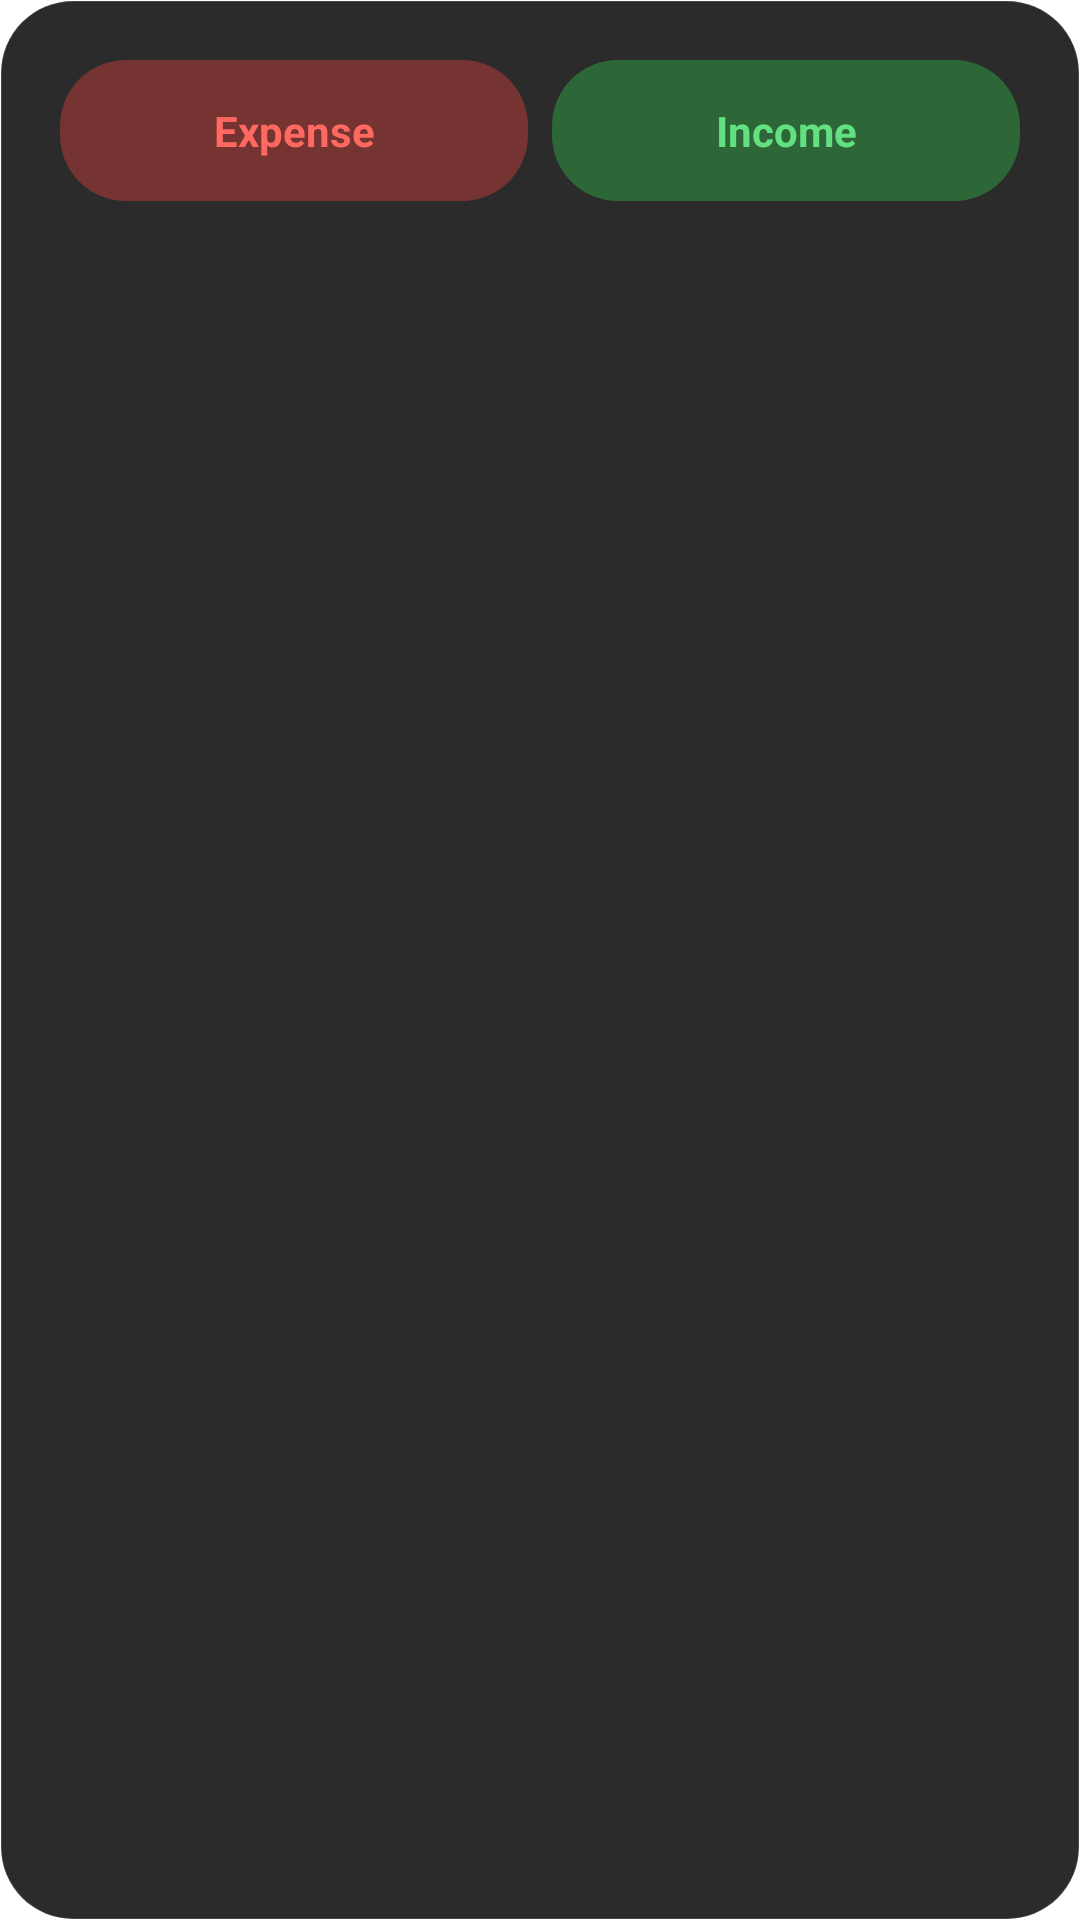

Reconstruct the res/layout file that produces this screen, plus the resources it refers to.
<!-- AndroidManifest.xml: fallback theme Theme.MaterialComponents.DayNight.NoActionBar -->
<!-- res/layout/quick_add_widget.xml -->
<?xml version="1.0" encoding="utf-8"?>
<LinearLayout xmlns:android="http://schemas.android.com/apk/res/android"
    android:id="@+id/widget_root"
    android:layout_width="match_parent"
    android:layout_height="match_parent"
    android:background="@drawable/widget_background"
    android:orientation="vertical"
    android:padding="20dp">

    <LinearLayout
        android:layout_width="match_parent"
        android:layout_height="wrap_content"
        android:orientation="horizontal">

        <TextView
            android:id="@+id/expense_button"
            android:layout_width="0dp"
            android:layout_height="wrap_content"
            android:layout_marginEnd="8dp"
            android:layout_weight="1"
            android:background="@drawable/widget_pill_expense"
            android:clickable="true"
            android:focusable="true"
            android:gravity="center"
            android:paddingVertical="14dp"
            android:text="Expense"
            android:textColor="@color/widget_debit_text"
            android:textSize="14sp"
            android:textStyle="bold" />

        <TextView
            android:id="@+id/income_button"
            android:layout_width="0dp"
            android:layout_height="wrap_content"
            android:layout_weight="1"
            android:background="@drawable/widget_pill_income"
            android:clickable="true"
            android:focusable="true"
            android:gravity="center"
            android:paddingVertical="14dp"
            android:text="Income"
            android:textColor="@color/widget_credit_text"
            android:textSize="14sp"
            android:textStyle="bold" />
    </LinearLayout>
</LinearLayout>
<!-- resources referenced by this layout -->
<resources>
  <color name="widget_credit_text">#FF63E082</color>
  <color name="widget_debit_text">#FFFF6961</color>
  <!-- drawable widget_background (drawable) -->
  <?xml version="1.0" encoding="utf-8"?>
  <shape xmlns:android="http://schemas.android.com/apk/res/android"
      android:shape="rectangle">
      <solid android:color="@color/widget_surface" />
      <corners android:radius="24dp" />
      <stroke
          android:width="0.5dp"
          android:color="@color/widget_surface_stroke" />
  </shape>
  <!-- drawable widget_pill_expense (drawable) -->
  <?xml version="1.0" encoding="utf-8"?>
  <shape xmlns:android="http://schemas.android.com/apk/res/android"
      android:shape="rectangle">
      <solid android:color="@color/widget_debit_bg" />
      <corners android:radius="22dp" />
  </shape>
  <!-- drawable widget_pill_income (drawable) -->
  <?xml version="1.0" encoding="utf-8"?>
  <shape xmlns:android="http://schemas.android.com/apk/res/android"
      android:shape="rectangle">
      <solid android:color="@color/widget_credit_bg" />
      <corners android:radius="22dp" />
  </shape>
  <color name="widget_surface">#E6141416</color>
  <color name="widget_surface_stroke">#24FFFFFF</color>
  <color name="widget_debit_bg">#59FF453A</color>
  <color name="widget_credit_bg">#5932D74B</color>
</resources>
